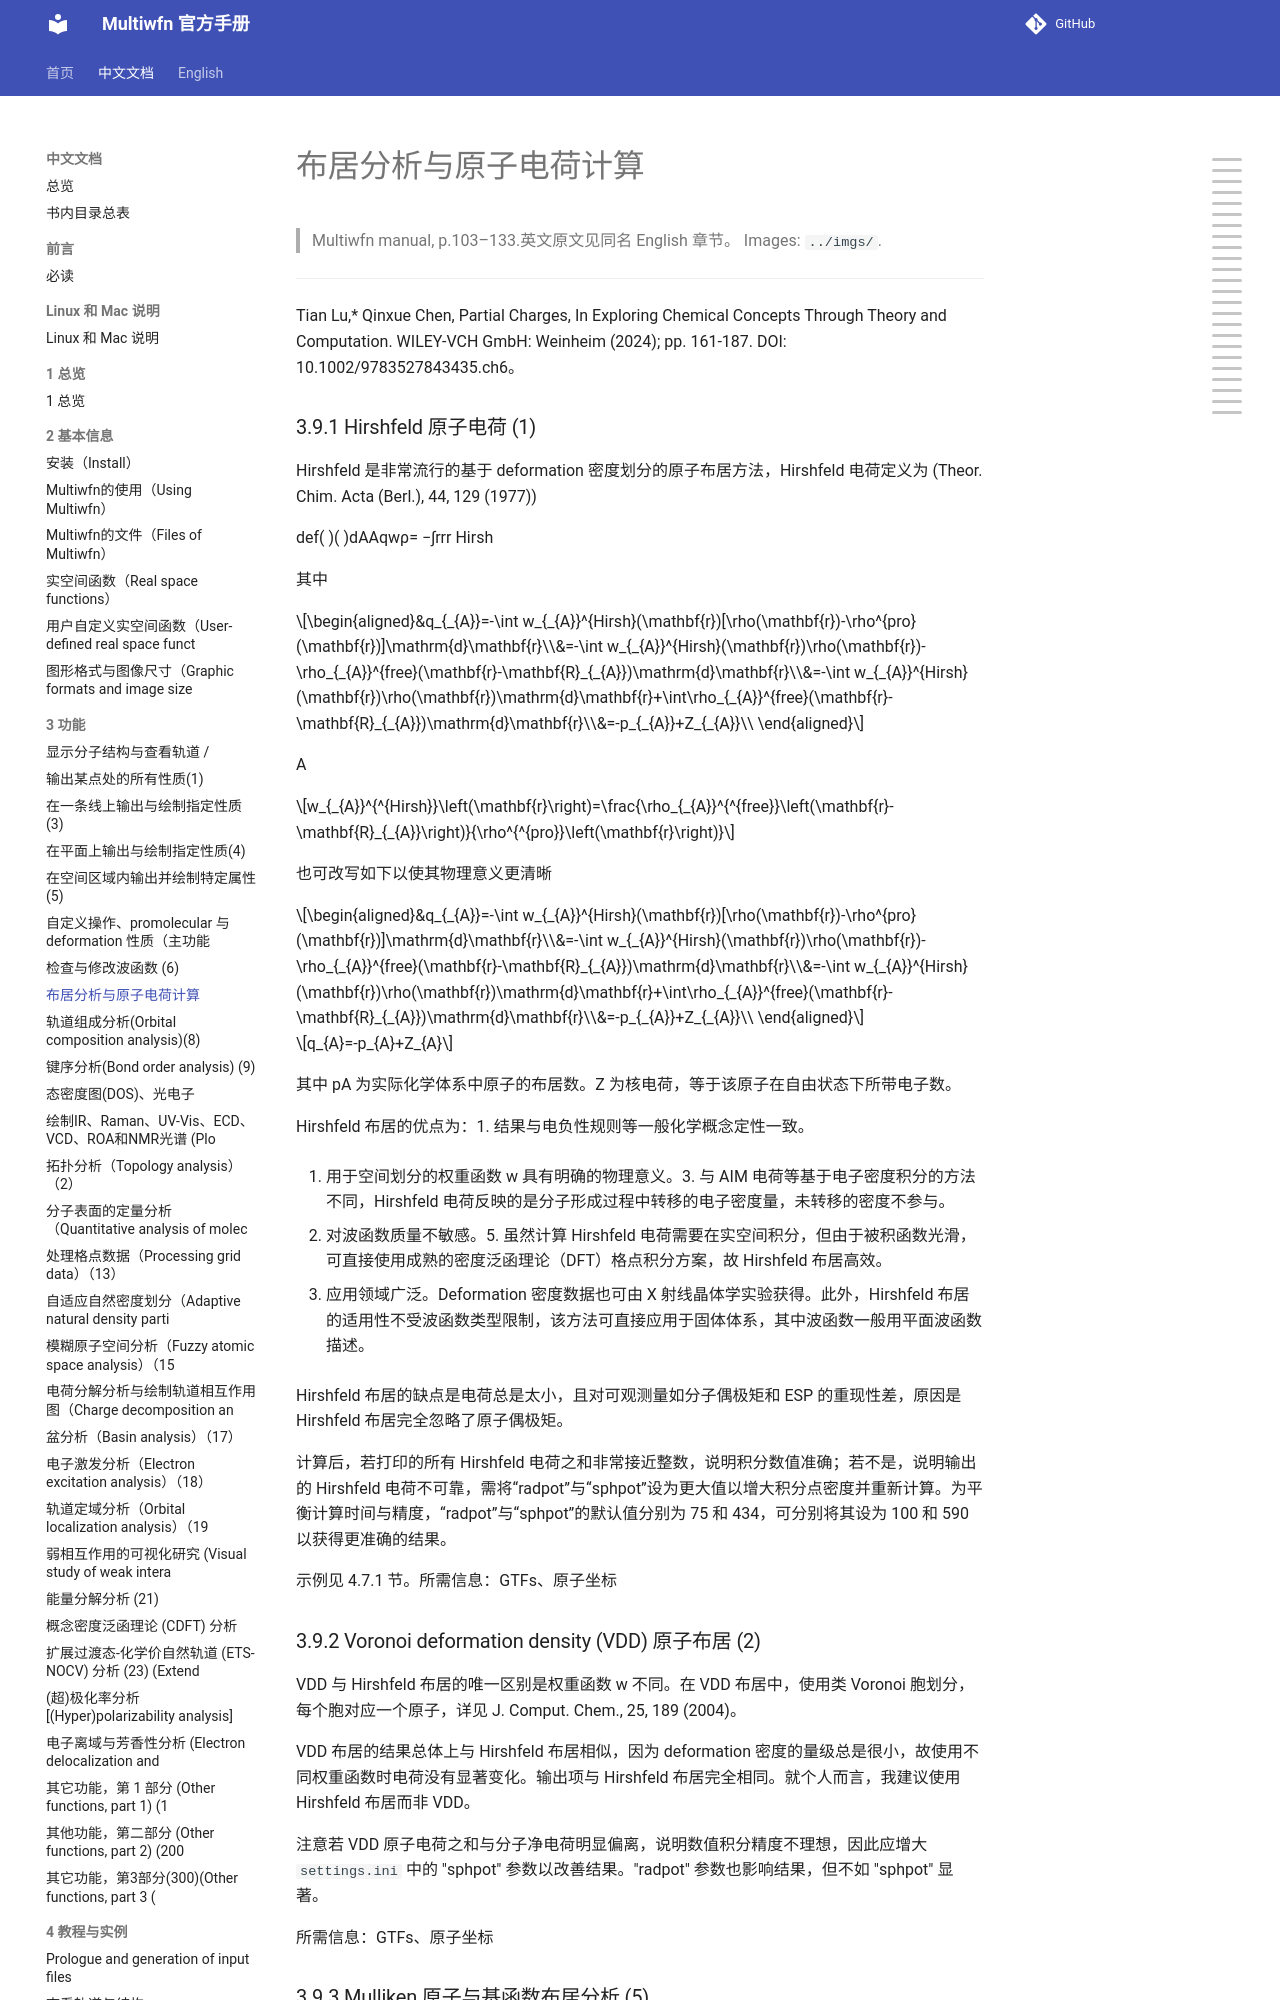

repository: wxyhgk/multiwfn-docs · page: zh/zh_17_3-9-population-analysis-and-calculation-of-atomi.html · generator: mkdocs

# 布居分析与原子电荷计算

> Multiwfn manual, p.103–133.英文原文见同名 English 章节。 Images: `../imgs/`.

---

<!-- p.103 -->


<!-- p.104 -->


Tian Lu,* Qinxue Chen, Partial Charges, In Exploring Chemical Concepts Through Theory and Computation. WILEY-VCH GmbH: Weinheim (2024); pp. 161-187. DOI: 10.1002/9783527843435.ch6。

### 3.9.1 Hirshfeld 原子电荷 (1)

Hirshfeld 是非常流行的基于 deformation 密度划分的原子布居方法，Hirshfeld 电荷定义为 (Theor. Chim. Acta (Berl.), 44, 129 (1977))

def( )( )dAAqwρ= −∫rrr Hirsh

其中

$$\begin{aligned}&q_{_{A}}=-\int w_{_{A}}^{Hirsh}(\mathbf{r})[\rho(\mathbf{r})-\rho^{pro}(\mathbf{r})]\mathrm{d}\mathbf{r}\\&=-\int w_{_{A}}^{Hirsh}(\mathbf{r})\rho(\mathbf{r})-\rho_{_{A}}^{free}(\mathbf{r}-\mathbf{R}_{_{A}})\mathrm{d}\mathbf{r}\\&=-\int w_{_{A}}^{Hirsh}(\mathbf{r})\rho(\mathbf{r})\mathrm{d}\mathbf{r}+\int\rho_{_{A}}^{free}(\mathbf{r}-\mathbf{R}_{_{A}})\mathrm{d}\mathbf{r}\\&=-p_{_{A}}+Z_{_{A}}\\ \end{aligned}$$

<!-- formula-ocr: formula_p104_044.png 已替换为LaTeX, 原图保留备查 -->

A

$$w_{_{A}}^{^{Hirsh}}\left(\mathbf{r}\right)=\frac{\rho_{_{A}}^{^{free}}\left(\mathbf{r}-\mathbf{R}_{_{A}}\right)}{\rho^{^{pro}}\left(\mathbf{r}\right)}$$

也可改写如下以使其物理意义更清晰

$$\begin{aligned}&q_{_{A}}=-\int w_{_{A}}^{Hirsh}(\mathbf{r})[\rho(\mathbf{r})-\rho^{pro}(\mathbf{r})]\mathrm{d}\mathbf{r}\\&=-\int w_{_{A}}^{Hirsh}(\mathbf{r})\rho(\mathbf{r})-\rho_{_{A}}^{free}(\mathbf{r}-\mathbf{R}_{_{A}})\mathrm{d}\mathbf{r}\\&=-\int w_{_{A}}^{Hirsh}(\mathbf{r})\rho(\mathbf{r})\mathrm{d}\mathbf{r}+\int\rho_{_{A}}^{free}(\mathbf{r}-\mathbf{R}_{_{A}})\mathrm{d}\mathbf{r}\\&=-p_{_{A}}+Z_{_{A}}\\ \end{aligned}$$


$$q_{A}=-p_{A}+Z_{A}$$

其中 pA 为实际化学体系中原子的布居数。Z 为核电荷，等于该原子在自由状态下所带电子数。

Hirshfeld 布居的优点为：1. 结果与电负性规则等一般化学概念定性一致。

2. 用于空间划分的权重函数 w 具有明确的物理意义。3. 与 AIM 电荷等基于电子密度积分的方法不同，Hirshfeld 电荷反映的是分子形成过程中转移的电子密度量，未转移的密度不参与。

4. 对波函数质量不敏感。5. 虽然计算 Hirshfeld 电荷需要在实空间积分，但由于被积函数光滑，可直接使用成熟的密度泛函理论（DFT）格点积分方案，故 Hirshfeld 布居高效。

6. 应用领域广泛。Deformation 密度数据也可由 X 射线晶体学实验获得。此外，Hirshfeld 布居的适用性不受波函数类型限制，该方法可直接应用于固体体系，其中波函数一般用平面波函数描述。

Hirshfeld 布居的缺点是电荷总是太小，且对可观测量如分子偶极矩和 ESP 的重现性差，原因是 Hirshfeld 布居完全忽略了原子偶极矩。

计算后，若打印的所有 Hirshfeld 电荷之和非常接近整数，说明积分数值准确；若不是，说明输出的 Hirshfeld 电荷不可靠，需将“radpot”与“sphpot”设为更大值以增大积分点密度并重新计算。为平衡计算时间与精度，“radpot”与“sphpot”的默认值分别为 75 和 434，可分别将其设为 100 和 590 以获得更准确的结果。

示例见 4.7.1 节。所需信息：GTFs、原子坐标

### 3.9.2 Voronoi deformation density (VDD) 原子布居 (2)

VDD 与 Hirshfeld 布居的唯一区别是权重函数 w 不同。在 VDD 布居中，使用类 Voronoi 胞划分，每个胞对应一个原子，详见 J. Comput. Chem., 25, 189 (2004)。

VDD 布居的结果总体上与 Hirshfeld 布居相似，因为 deformation 密度的量级总是很小，故使用不同权重函数时电荷没有显著变化。输出项与 Hirshfeld 布居完全相同。就个人而言，我建议使用 Hirshfeld 布居而非 VDD。

注意若 VDD 原子电荷之和与分子净电荷明显偏离，说明数值积分精度不理想，因此应增大 `settings.ini` 中的 "sphpot" 参数以改善结果。"radpot" 参数也影响结果，但不如 "sphpot" 显著。

所需信息：GTFs、原子坐标
